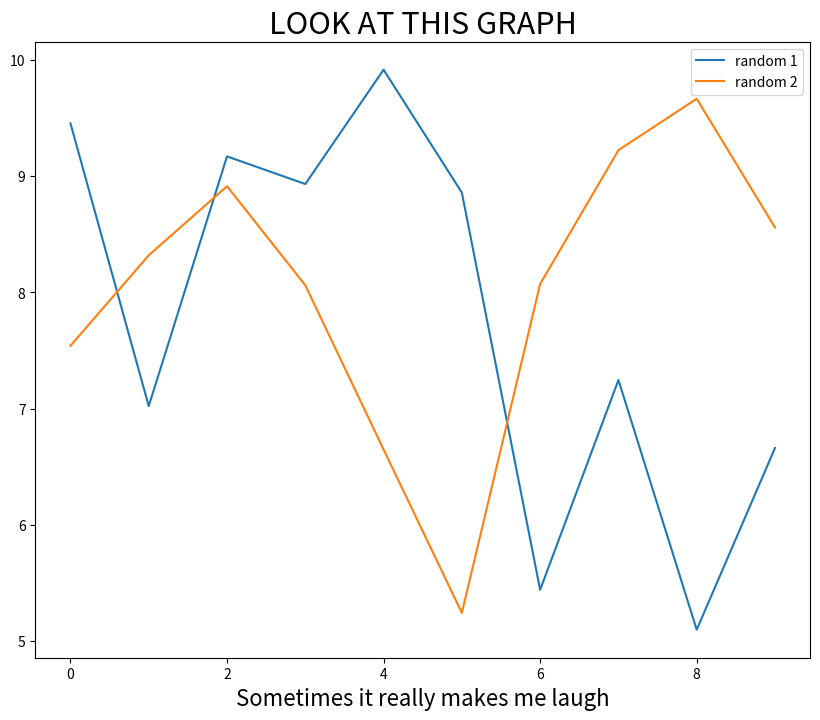

Here is the Python script that generated this plot:
import numpy as np
import pandas as pd
import matplotlib.pyplot as plt


#%%[markdown]
## Matplotlib!  (Part 1)

#### The only graphing library you'll ever need.
#### By Andy Heroy (6/25/24)
# 

# Given its age and maturity.  Matplotlib has been around for quite some time
# and provides over 70k lines of code supporting almost any graphing initiative
# that you may have and / or want to explore.  Its incredibly dense
# documentation, that is also somewhat outdated, is quite good once you
# understand how they structure their information.  As a reference, 
# many of the subjects / images from this talk come from this reference on
# [RealPython](https://realpython.com/python-matplotlib-guide/). They make
# excellent articles and are worth the subscription if you'd like to beef
# up your python skills quickly. 
#
#
# But~!  I digress, lets dive right in and examine the mentality one might adopt when 
# building up a matplotlib chart.  

### Plan

# 1. HAVE A PLAN. Or at least some idea of what you want to make.  My go to
#    reference for chart inspiration is [Python Graph
#    Gallery](https://python-graph-gallery.com/).  An excellent resource with
#    tons of really well made charts and supporting code.  Add it to your
#    bookmarks as its one reference I use daily. 
# 2. Use drawio or some other sketching tool to make an outline
# 3. Build each indvidual component (and its interactivity) piece by piece and
# layer them into one figure.  Just like ggplot, matplotlib works in an object
# oriented format.  At the base of every object is usually an `Axes` object.
# Those act as containers for whatever thing you want to layer into it.  
# 
#
# So!  Lets start with the basic outline of a plot. 
#
#
# ![Objects](https://realpython.com/cdn-cgi/image/width=385,format=auto/https://files.realpython.com/media/fig_map.bc8c7cabd823.png)

#
# As you can see, we've got the `figure` as the main container, with 
# an `Axes` object under that.  But then `two more Axes` objects beneath that
# to make up our X and Y Axis.  Everything in matplotlib is layered this way,
# in an `object oriented` fashion.

#%%[markdown]

## Anatomy
#
# Now within those Axes, there's certain properties of the chart that we also
# have access too.  Usually rooted in whatever `Axes` the object resides, there's always a 
# method to either access the current values.  Or set them. For an excellent anatomy of a plot. 
# please refer to the image below. 

# ![Anatomy](https://realpython.com/cdn-cgi/image/width=500,format=auto/https://files.realpython.com/media/anatomy.7d033ebbfbc8.png)
#
# As illustrated in the plot, you can see various objects that are layered 
# on top and tied to each axes object.  For example. 
# 1. `Y axis Label` + `Y Major tick label`, `Y minor tick`, `Y Major tick`, are all connected to the `Y-Axis` object
# 2. The `Line plot`, `Markers`, and `Legend` are all tied to the main `Axes` object. 
#
# Each of these pairings exist in different levels of the chart, and the methods you have access to depend on where you are in that reference heirarchy. Which brings me to our next subject.
#%%[markdown]

## Figure Reference 
#
#### lazy reference vs object oriented. 
#
# In matplotlib, you have two ways to build up plots.  One, you can use the `matplotlib.pyplot` or `plt` to reference the `current chart` or `Axes` object.  
# Initially, this is how all learn to plot with matplotlib but leads to confusion down the road when you want to build more advanced visualizations.  
# These calls looks like. 

#%%
fig, ax = plt.subplots(ncols=1, nrows=1, figsize=(10, 8))
rand_arr = np.random.randint(low=5, high=10, size=(10,2)) + np.random.random((10,2))
plt.plot(rand_arr[:, 0], label="random 1")
plt.plot(rand_arr[:, 1], label="random 2")
plt.legend()
plt.title("LOOK AT THIS GRAPH", fontsize=22)
plt.xlabel("Sometimes it really makes me laugh", fontsize=16)
plt.show()

#%%[markdown]
#  
# As you can see, that style of graphing is easy enough.  You can quickly build
# up charts, but one thing you have to remember is that building charts with
# `plt` as a reference is it `always references you to the last chart object you
# created` you called to create. So while you have access to both the `fig` and
# `ax` objects / variables from the `plt.subplots` return, by referencing `plt`
# you are referencing the `last chart that you built` which is the look at this
# graph chart. 